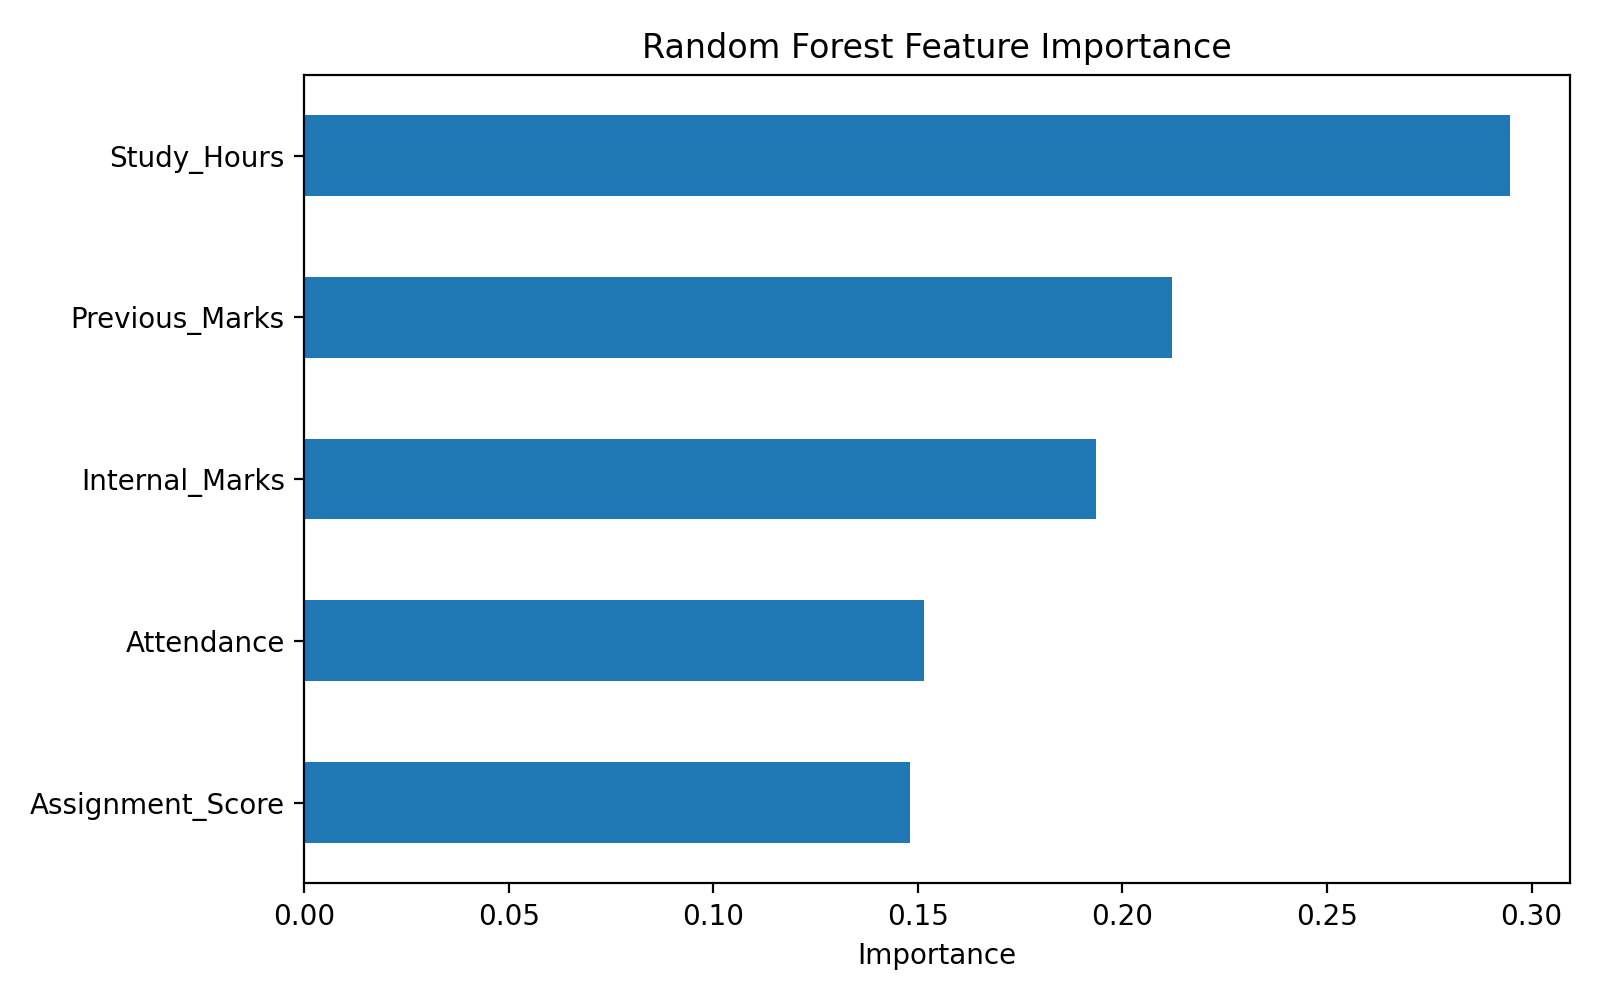

The file beside this chart, header and first rows:
, 0
Study_Hours, 0.2947
Previous_Marks, 0.2121
Internal_Marks, 0.1936
Attendance, 0.1515
Assignment_Score, 0.1481
